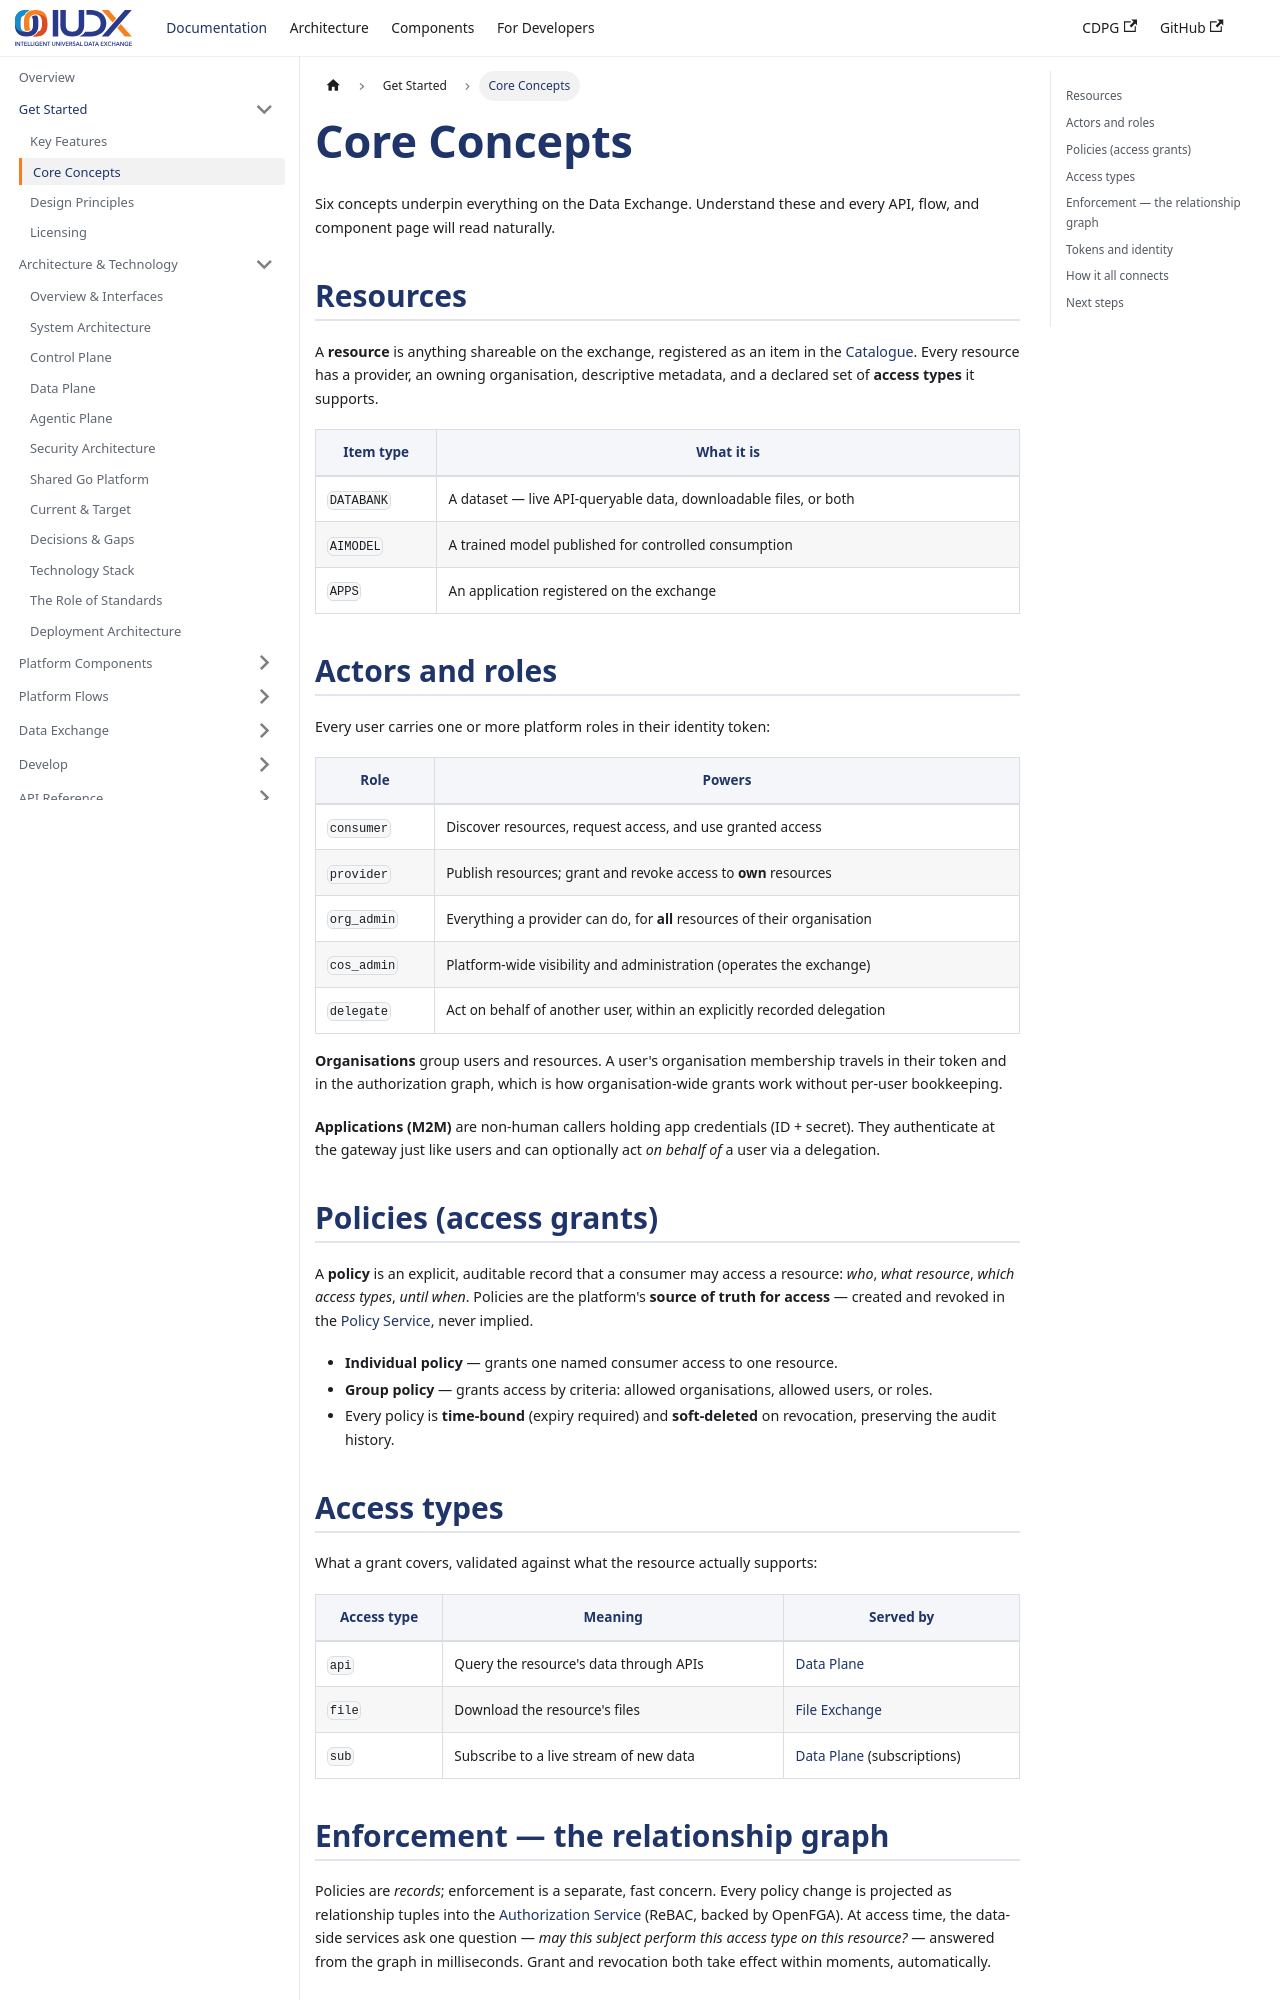

repository: datakaveri/cdpg-docs · page: docs/concepts/core-concepts/index.html · generator: docusaurus

---
id: core-concepts
title: Core Concepts
sidebar_label: Core Concepts
description: The vocabulary of the Data Exchange — resources, roles, policies, access types, and tokens — and how they relate.
---

# Core Concepts

Six concepts underpin everything on the Data Exchange. Understand these and every API, flow, and component page will read naturally.

## Resources

A **resource** is anything shareable on the exchange, registered as an item in the [Catalogue](../components/catalogue.md). Every resource has a provider, an owning organisation, descriptive metadata, and a declared set of **access types** it supports.

| Item type | What it is |
| --- | --- |
| `DATABANK` | A dataset — live API-queryable data, downloadable files, or both |
| `AIMODEL` | A trained model published for controlled consumption |
| `APPS` | An application registered on the exchange |

## Actors and roles

Every user carries one or more platform roles in their identity token:

| Role | Powers |
| --- | --- |
| `consumer` | Discover resources, request access, and use granted access |
| `provider` | Publish resources; grant and revoke access to **own** resources |
| `org_admin` | Everything a provider can do, for **all** resources of their organisation |
| `cos_admin` | Platform-wide visibility and administration (operates the exchange) |
| `delegate` | Act on behalf of another user, within an explicitly recorded delegation |

**Organisations** group users and resources. A user's organisation membership travels in their token and in the authorization graph, which is how organisation-wide grants work without per-user bookkeeping.

**Applications (M2M)** are non-human callers holding app credentials (ID + secret). They authenticate at the gateway just like users and can optionally act *on behalf of* a user via a delegation.

## Policies (access grants)

A **policy** is an explicit, auditable record that a consumer may access a resource: *who*, *what resource*, *which access types*, *until when*. Policies are the platform's **source of truth for access** — created and revoked in the [Policy Service](../components/policy-service.md), never implied.

- **Individual policy** — grants one named consumer access to one resource.
- **Group policy** — grants access by criteria: allowed organisations, allowed users, or roles.
- Every policy is **time-bound** (expiry required) and **soft-deleted** on revocation, preserving the audit history.

## Access types

What a grant covers, validated against what the resource actually supports:

| Access type | Meaning | Served by |
| --- | --- | --- |
| `api` | Query the resource's data through APIs | [Data Plane](../components/data-plane.md) |
| `file` | Download the resource's files | [File Exchange](../components/file-exchange.md) |
| `sub` | Subscribe to a live stream of new data | [Data Plane](../components/data-plane.md) (subscriptions) |
